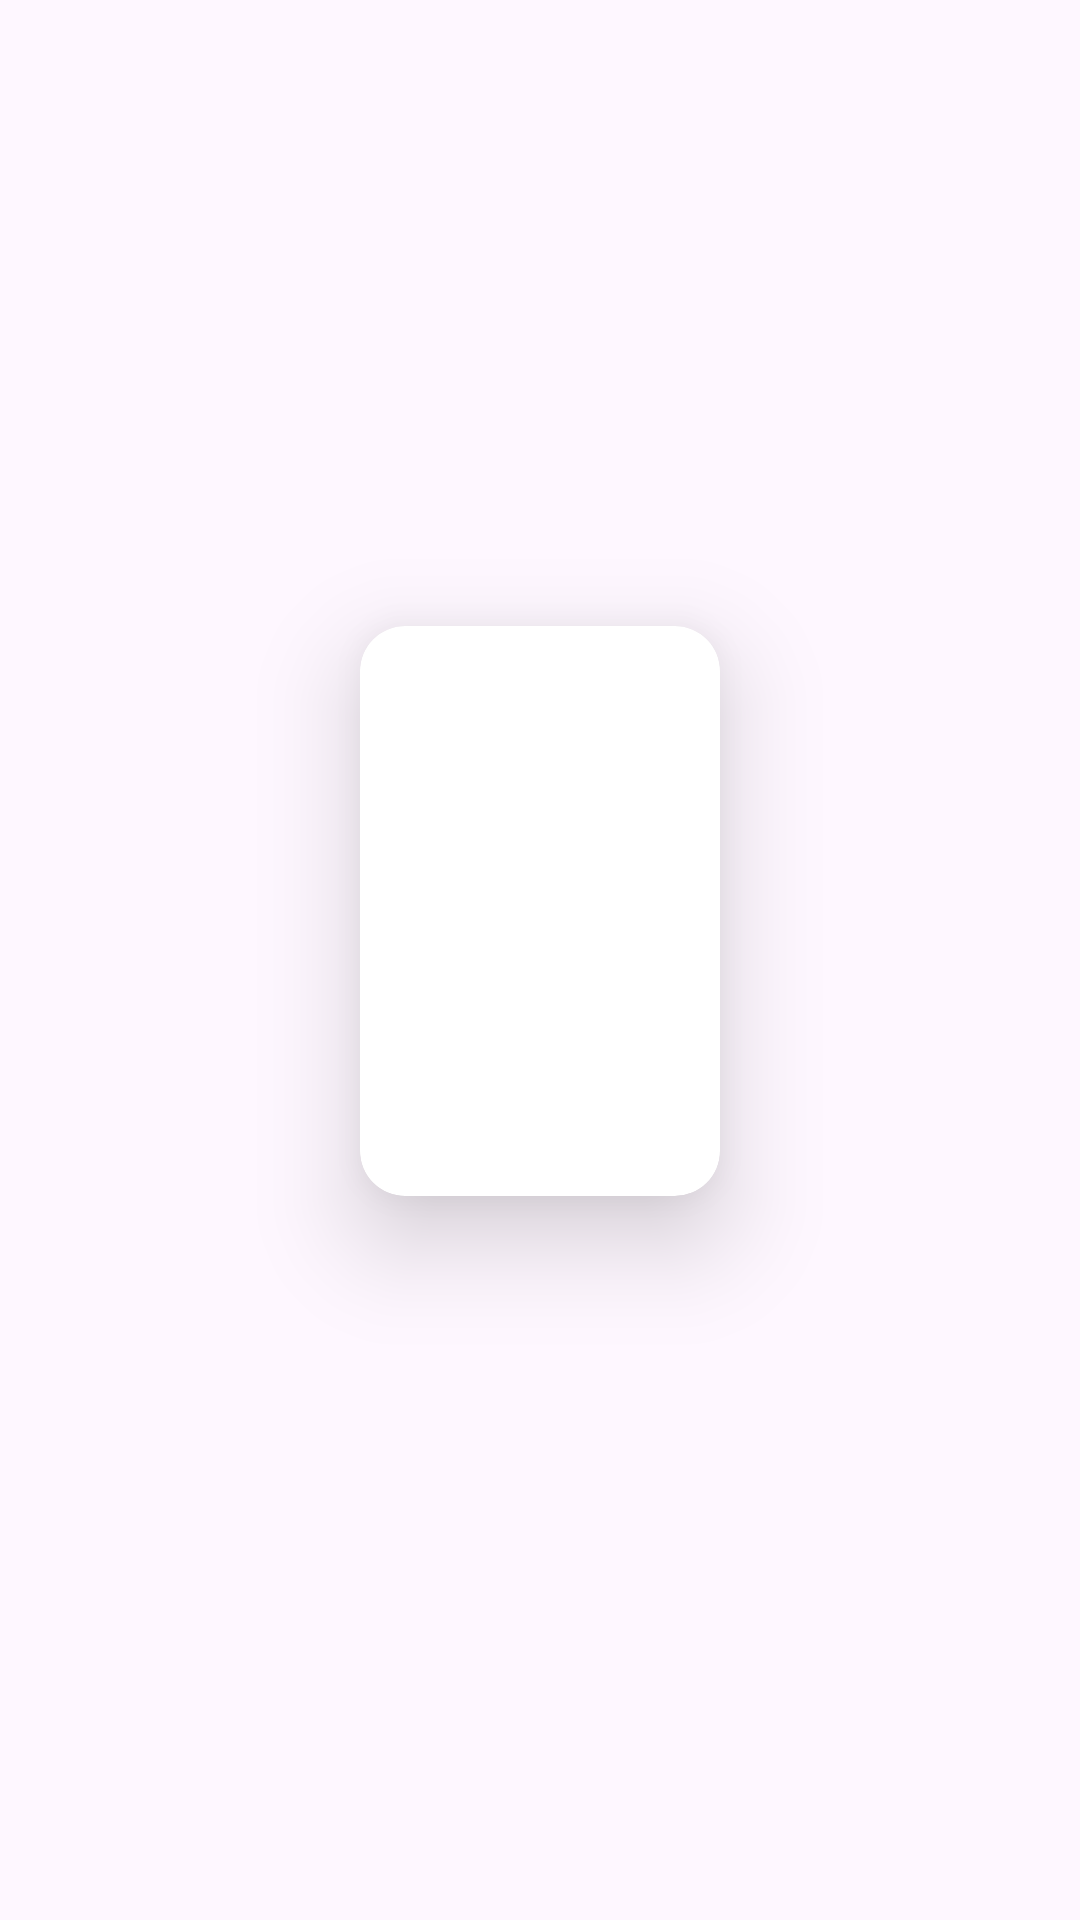

Reconstruct the res/layout file that produces this screen, plus the resources it refers to.
<!-- AndroidManifest.xml: application theme Theme.MyWATCHLIST -->
<!-- res/layout/recy_element_card_view_home_page.xml -->
<?xml version="1.0" encoding="utf-8"?>
<LinearLayout xmlns:android="http://schemas.android.com/apk/res/android"
    android:layout_width="wrap_content"
    android:layout_height="wrap_content"
    android:layout_marginHorizontal="3dp"
    android:orientation="vertical"
    android:layout_gravity="center"
    android:gravity="center">

    <androidx.cardview.widget.CardView
        android:id="@+id/element_item_CardView_HomePage"
        android:layout_width="wrap_content"
        android:layout_height="wrap_content"
        style="@style/ElementItem.CardView">

        <ImageView
            android:id="@+id/element_image_poster_HomePage"
            android:layout_width="120dp"
            android:layout_height="190dp"
            android:src="@drawable/placeholder"
            android:contentDescription="@string/element_image"
            android:scaleType="centerCrop"/>

    </androidx.cardview.widget.CardView>

    <TextView
        android:id="@+id/element_name_TextView_HomePage"
        android:layout_width="110dp"
        android:layout_height="wrap_content"
        style="@style/ElementItem.TextView" />
</LinearLayout>
<!-- resources referenced by this layout -->
<resources>
  <string name="element_image">element image</string>
  <style name="ElementItem.CardView" parent="CardView.Light">
          <item name="cardElevation">20dp</item>
          <item name="cardCornerRadius">15dp</item>
      </style>
  <style name="ElementItem.TextView" parent="Widget.AppCompat.TextView">
          <item name="android:textSize">12sp</item>
          <item name="android:textColor">@color/foregroundColor</item>
          <item name="android:layout_marginTop">2dp</item>
          <item name="android:gravity">center</item>
          <item name="android:lines">2</item>
          <item name="android:ellipsize">end</item>
      </style>
  <style name="Theme.MyWATCHLIST" parent="Base.Theme.MyWATCHLIST">
          <item name="searchViewStyle">@style/SearchView.Style</item>
  
      </style>
  <color name="foregroundColor">#FF000000</color>
  <style name="Base.Theme.MyWATCHLIST" parent="Theme.Material3.Light.NoActionBar">
          <item name="android:statusBarColor">@color/backgroundColor</item>
          <item name="backgroundColor">@color/backgroundColor</item>
          <item name="android:windowLightStatusBar">true</item>
          <item name="android:navigationBarColor">@color/backgroundColor</item>
      </style>
  <style name="SearchView.Style" parent="Widget.AppCompat.SearchView">
          <item name="queryBackground">@color/backgroundColor</item>
          <item name="searchHintIcon">@null</item>
      </style>
  <color name="backgroundColor">#f2d696</color>
</resources>
